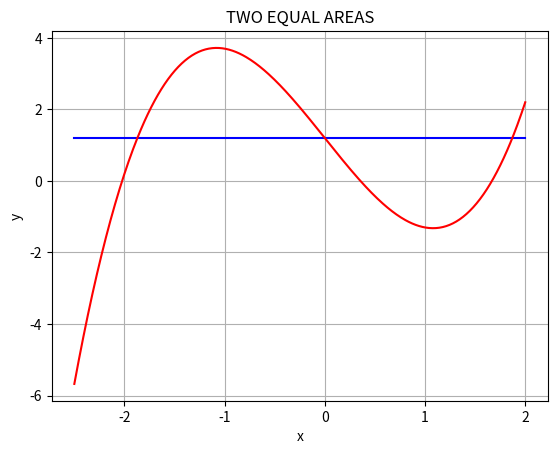

The matplotlib source for this figure:
print('Find horizontal line that bisects the curve y=x^3-3.5x+1.2')
print('into two equal areas')

from numpy import *

crit=-((3.5/3)**.5)
relmax=crit**3-3.5*crit+1.2

def f(x,yp): return x**3 -3.5*x +1.2 -yp
def dfdx(x): return 3*x**2 -3.5
    
def roots(yp):
    a=-3
    b=3

    n=1000
    inter=(b-a)/n

    for i in arange(a,b,inter):
        ya=f(i,yp)
        yb=f(i+inter,yp)
        if ya*yb<=0:
            x1=i
            break

    for i in arange(x1+inter,b,inter):
        ya=f(i,yp)
        yb=f(i+inter,yp)
        if ya*yb<=0:
            x2=i
            break

    for i in arange(x2+inter,b,inter):
        ya=f(i,yp)
        yb=f(i+inter,yp)
        if ya*yb<=0:
            x3=i
            break

    x=x1    
    for n in range(1,100):
        if dfdx(x)==0:
            print('x1 not determined')
        else:
            xn=x-f(x,yp)/dfdx(x)
            if abs(xn-x)<=0.001:
                x1=xn
                break
        x=xn

    x=x2    
    for n in range(1,100):
        if dfdx(x)==0:
            print('x2 not determined')
        else:
            xn=x-f(x,yp)/dfdx(x)
            if abs(xn-x)<=0.001:
                x2=xn
                break
        x=xn

    x=x3    
    for n in range(1,100):
        if dfdx(x)==0:
            print('x3 not determined')
        else:
            xn=x-f(x,yp)/dfdx(x)
            if abs(xn-x)<=0.001:
                x3=xn
                break
        x=xn

    return ([x1,x2,x3])

for yp in arange (1,relmax,0.001):
    xi=roots(yp)
    x1=xi[0]
    x2=xi[1]
    x3=xi[2]
    
    h1=(x2-x1)/3
    h2=(x3-x2)/3
    a1=3*h1/8*(f(x1,yp)+3*f(x1+h1,yp)+3*f(x1+2*h1,yp)+f(x2,yp))
    a2=-3*h2/8*(f(x2,yp)+3*f(x2+h2,yp)+3*f(x2+2*h1,yp)+f(x3,yp))
    if abs(a1-a2)<=0.001:
        y=yp
        print('\na1= {:1.3f}'.format(a1),'and a2= {:1.3f}'.format(a2))
        print('y= yp= {:1.3f}'.format(y))
        print('\nx1= {:1.3f}'.format(x1))
        print('x2= {:1.3f}'.format(x2))
        print('x3= {:1.3f}'.format(x3))
        break
    
import matplotlib.pyplot as plt
x=linspace(-2.5,2,400)
y1=x**3-3.5*x+1.2
y2=1.2*x/x
plt.plot(x,y2,'b')
plt.plot(x,y1,'r')
plt.xlabel('x')
plt.ylabel('y')
plt.grid(True)
plt.title('TWO EQUAL AREAS')
plt.show()

input('\nPress return to exit')
